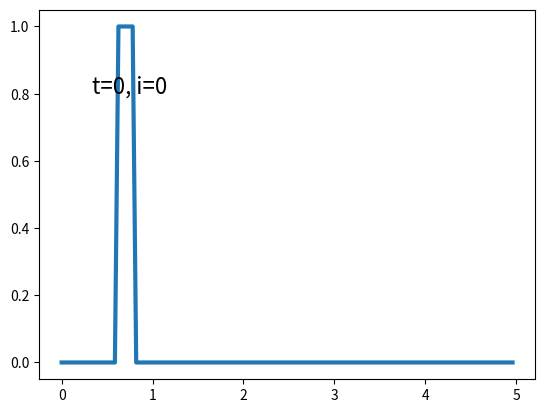

The matplotlib source for this figure: (Note: this script raises an exception after producing the figure.)
"""Solve
u_t + (u^2 / 2)_x = 0 on [0, 5]
with periodic boundary conditions.
"""
import numpy as np
import matplotlib.pyplot as plt


def gaussian(x):
    u = np.exp(-100 * (x - 0.25)**2)
    return u


def step(x):
    u = np.zeros(x.shape)
    for j in range(len(x)):
        if (x[j] >= 0.6) and (x[j] <= 0.8):
            u[j] = 1.0

    return u


T = 2.0
gamma = 0.95
nx = 128

x, hx = np.linspace(0, 5, nx, endpoint=False, retstep=True)
xx = np.linspace(0, 5, 1000, endpoint=False)

ht = hx * gamma
nt = int(np.ceil(T/ht))
ht = T/nt

print('T = %g' % T)
print('tsteps = %d' % nt)
print('    hx = %g' % hx)
print('    ht = %g' % ht)
print('lambda = %g' % gamma)

K = np.arange(0, nx)   # 0, ..., nx-1
Km1 = np.roll(K, 1)    # nx-1, 0, 1, ..., nx-2
Kp1 = np.roll(K, -1)   # 1, ..., nx

u = step(x)
u0 = u.copy()

plt.ion()
fig, ax = plt.subplots()
ax.plot(x, u0, 'r-', linewidth=1)
uline, = ax.plot(x, u, '-', linewidth=3)
txt = ax.text(1.0 / 3.0, 0.8, 't=%g, i=%g' % (0.0, 0), fontsize=16)

def f(u):
    return u**2/2

def fprime(u):
    return u

for n in range(1, nt+1):

    # add code here
    # ...

    u[:] = u - ht/hx * (flux[K]-flux[Km1])

    uline.set_ydata(u)
    txt.set_text('t=%g, i=%g' % (n * ht, n))
    ax.axis([x.min(), x.max(), -0.25, 1.25])
    fig.canvas.draw()
    fig.canvas.flush_events()

plt.show(block=True)
